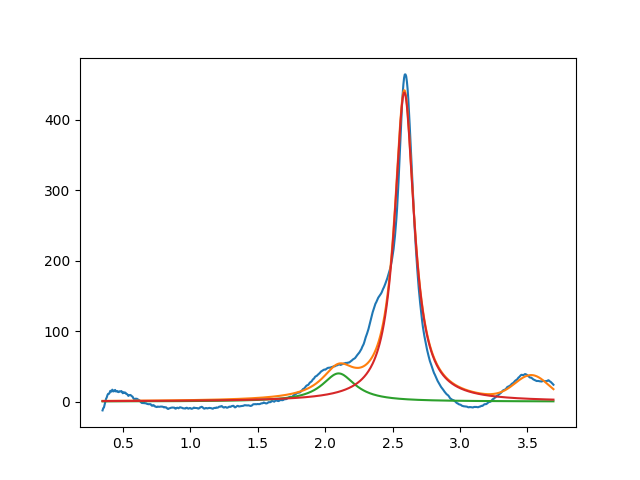

Data behind this chart, as committed beside it:
2.099999999999999645e+00, 3.999999999999999289e+01, 2.999999999999999334e-01, 1.030205042281468771e-22
2.587309238088774332e+00, 4.389338452056601341e+02, 1.758711025218531732e-01, 9.699460022126765756e-33
3.531534173075253857e+00, 3.342643693911081471e+01, 2.938455171714113301e-01, 9.999999999999998890e-01
